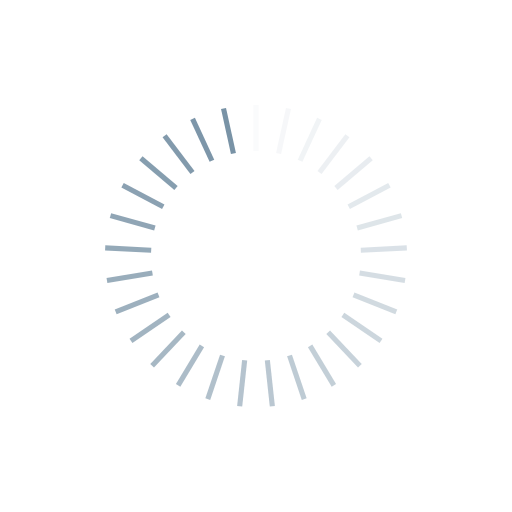
t = 0.00 s
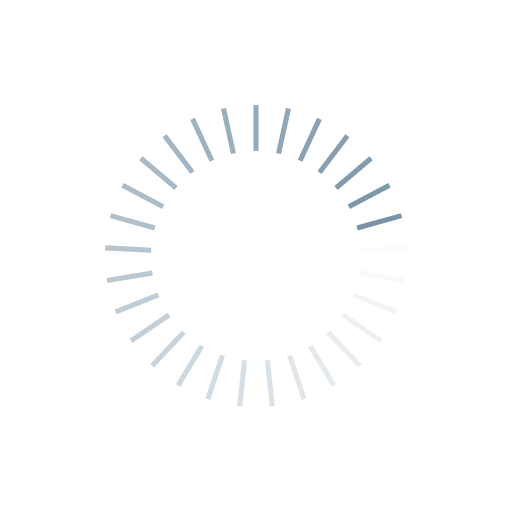
t = 0.17 s
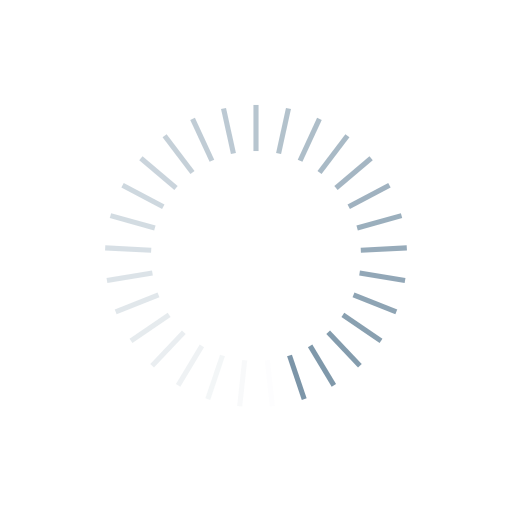
t = 0.34 s
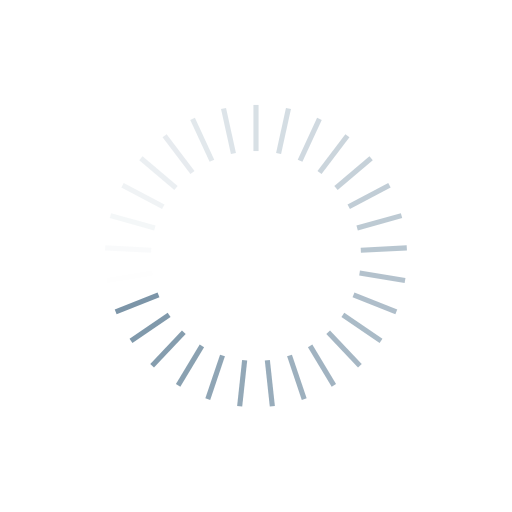
t = 0.50 s

The animated SVG that drew these frames (rendered in a browser with its animation timeline set to each time). Animation: 29 SMIL elements (animate=29); one cycle of 0.67 s, repeats indefinitely.

<?xml version="1.0" encoding="utf-8"?>
<svg xmlns="http://www.w3.org/2000/svg" xmlns:xlink="http://www.w3.org/1999/xlink" style="margin: auto; background: rgb(255, 255, 255); display: block; shape-rendering: auto;" width="197px" height="197px" viewBox="0 0 100 100" preserveAspectRatio="xMidYMid">
<g transform="rotate(0 50 50)">
  <rect x="49.5" y="20.5" rx="0" ry="0" width="1" height="9" fill="#7993a6">
    <animate attributeName="opacity" values="1;0" keyTimes="0;1" dur="0.6711409395973155s" begin="-0.6479981485767183s" repeatCount="indefinite"></animate>
  </rect>
</g><g transform="rotate(12.413793103448276 50 50)">
  <rect x="49.5" y="20.5" rx="0" ry="0" width="1" height="9" fill="#7993a6">
    <animate attributeName="opacity" values="1;0" keyTimes="0;1" dur="0.6711409395973155s" begin="-0.6248553575561212s" repeatCount="indefinite"></animate>
  </rect>
</g><g transform="rotate(24.82758620689655 50 50)">
  <rect x="49.5" y="20.5" rx="0" ry="0" width="1" height="9" fill="#7993a6">
    <animate attributeName="opacity" values="1;0" keyTimes="0;1" dur="0.6711409395973155s" begin="-0.6017125665355242s" repeatCount="indefinite"></animate>
  </rect>
</g><g transform="rotate(37.241379310344826 50 50)">
  <rect x="49.5" y="20.5" rx="0" ry="0" width="1" height="9" fill="#7993a6">
    <animate attributeName="opacity" values="1;0" keyTimes="0;1" dur="0.6711409395973155s" begin="-0.578569775514927s" repeatCount="indefinite"></animate>
  </rect>
</g><g transform="rotate(49.6551724137931 50 50)">
  <rect x="49.5" y="20.5" rx="0" ry="0" width="1" height="9" fill="#7993a6">
    <animate attributeName="opacity" values="1;0" keyTimes="0;1" dur="0.6711409395973155s" begin="-0.55542698449433s" repeatCount="indefinite"></animate>
  </rect>
</g><g transform="rotate(62.06896551724138 50 50)">
  <rect x="49.5" y="20.5" rx="0" ry="0" width="1" height="9" fill="#7993a6">
    <animate attributeName="opacity" values="1;0" keyTimes="0;1" dur="0.6711409395973155s" begin="-0.5322841934737329s" repeatCount="indefinite"></animate>
  </rect>
</g><g transform="rotate(74.48275862068965 50 50)">
  <rect x="49.5" y="20.5" rx="0" ry="0" width="1" height="9" fill="#7993a6">
    <animate attributeName="opacity" values="1;0" keyTimes="0;1" dur="0.6711409395973155s" begin="-0.5091414024531359s" repeatCount="indefinite"></animate>
  </rect>
</g><g transform="rotate(86.89655172413794 50 50)">
  <rect x="49.5" y="20.5" rx="0" ry="0" width="1" height="9" fill="#7993a6">
    <animate attributeName="opacity" values="1;0" keyTimes="0;1" dur="0.6711409395973155s" begin="-0.48599861143253875s" repeatCount="indefinite"></animate>
  </rect>
</g><g transform="rotate(99.3103448275862 50 50)">
  <rect x="49.5" y="20.5" rx="0" ry="0" width="1" height="9" fill="#7993a6">
    <animate attributeName="opacity" values="1;0" keyTimes="0;1" dur="0.6711409395973155s" begin="-0.4628558204119417s" repeatCount="indefinite"></animate>
  </rect>
</g><g transform="rotate(111.72413793103448 50 50)">
  <rect x="49.5" y="20.5" rx="0" ry="0" width="1" height="9" fill="#7993a6">
    <animate attributeName="opacity" values="1;0" keyTimes="0;1" dur="0.6711409395973155s" begin="-0.4397130293913446s" repeatCount="indefinite"></animate>
  </rect>
</g><g transform="rotate(124.13793103448276 50 50)">
  <rect x="49.5" y="20.5" rx="0" ry="0" width="1" height="9" fill="#7993a6">
    <animate attributeName="opacity" values="1;0" keyTimes="0;1" dur="0.6711409395973155s" begin="-0.4165702383707475s" repeatCount="indefinite"></animate>
  </rect>
</g><g transform="rotate(136.55172413793105 50 50)">
  <rect x="49.5" y="20.5" rx="0" ry="0" width="1" height="9" fill="#7993a6">
    <animate attributeName="opacity" values="1;0" keyTimes="0;1" dur="0.6711409395973155s" begin="-0.3934274473501504s" repeatCount="indefinite"></animate>
  </rect>
</g><g transform="rotate(148.9655172413793 50 50)">
  <rect x="49.5" y="20.5" rx="0" ry="0" width="1" height="9" fill="#7993a6">
    <animate attributeName="opacity" values="1;0" keyTimes="0;1" dur="0.6711409395973155s" begin="-0.3702846563295533s" repeatCount="indefinite"></animate>
  </rect>
</g><g transform="rotate(161.3793103448276 50 50)">
  <rect x="49.5" y="20.5" rx="0" ry="0" width="1" height="9" fill="#7993a6">
    <animate attributeName="opacity" values="1;0" keyTimes="0;1" dur="0.6711409395973155s" begin="-0.34714186530895624s" repeatCount="indefinite"></animate>
  </rect>
</g><g transform="rotate(173.79310344827587 50 50)">
  <rect x="49.5" y="20.5" rx="0" ry="0" width="1" height="9" fill="#7993a6">
    <animate attributeName="opacity" values="1;0" keyTimes="0;1" dur="0.6711409395973155s" begin="-0.32399907428835917s" repeatCount="indefinite"></animate>
  </rect>
</g><g transform="rotate(186.20689655172413 50 50)">
  <rect x="49.5" y="20.5" rx="0" ry="0" width="1" height="9" fill="#7993a6">
    <animate attributeName="opacity" values="1;0" keyTimes="0;1" dur="0.6711409395973155s" begin="-0.3008562832677621s" repeatCount="indefinite"></animate>
  </rect>
</g><g transform="rotate(198.6206896551724 50 50)">
  <rect x="49.5" y="20.5" rx="0" ry="0" width="1" height="9" fill="#7993a6">
    <animate attributeName="opacity" values="1;0" keyTimes="0;1" dur="0.6711409395973155s" begin="-0.277713492247165s" repeatCount="indefinite"></animate>
  </rect>
</g><g transform="rotate(211.0344827586207 50 50)">
  <rect x="49.5" y="20.5" rx="0" ry="0" width="1" height="9" fill="#7993a6">
    <animate attributeName="opacity" values="1;0" keyTimes="0;1" dur="0.6711409395973155s" begin="-0.25457070122656794s" repeatCount="indefinite"></animate>
  </rect>
</g><g transform="rotate(223.44827586206895 50 50)">
  <rect x="49.5" y="20.5" rx="0" ry="0" width="1" height="9" fill="#7993a6">
    <animate attributeName="opacity" values="1;0" keyTimes="0;1" dur="0.6711409395973155s" begin="-0.23142791020597084s" repeatCount="indefinite"></animate>
  </rect>
</g><g transform="rotate(235.86206896551724 50 50)">
  <rect x="49.5" y="20.5" rx="0" ry="0" width="1" height="9" fill="#7993a6">
    <animate attributeName="opacity" values="1;0" keyTimes="0;1" dur="0.6711409395973155s" begin="-0.20828511918537376s" repeatCount="indefinite"></animate>
  </rect>
</g><g transform="rotate(248.27586206896552 50 50)">
  <rect x="49.5" y="20.5" rx="0" ry="0" width="1" height="9" fill="#7993a6">
    <animate attributeName="opacity" values="1;0" keyTimes="0;1" dur="0.6711409395973155s" begin="-0.18514232816477666s" repeatCount="indefinite"></animate>
  </rect>
</g><g transform="rotate(260.6896551724138 50 50)">
  <rect x="49.5" y="20.5" rx="0" ry="0" width="1" height="9" fill="#7993a6">
    <animate attributeName="opacity" values="1;0" keyTimes="0;1" dur="0.6711409395973155s" begin="-0.16199953714417958s" repeatCount="indefinite"></animate>
  </rect>
</g><g transform="rotate(273.1034482758621 50 50)">
  <rect x="49.5" y="20.5" rx="0" ry="0" width="1" height="9" fill="#7993a6">
    <animate attributeName="opacity" values="1;0" keyTimes="0;1" dur="0.6711409395973155s" begin="-0.1388567461235825s" repeatCount="indefinite"></animate>
  </rect>
</g><g transform="rotate(285.51724137931035 50 50)">
  <rect x="49.5" y="20.5" rx="0" ry="0" width="1" height="9" fill="#7993a6">
    <animate attributeName="opacity" values="1;0" keyTimes="0;1" dur="0.6711409395973155s" begin="-0.11571395510298542s" repeatCount="indefinite"></animate>
  </rect>
</g><g transform="rotate(297.9310344827586 50 50)">
  <rect x="49.5" y="20.5" rx="0" ry="0" width="1" height="9" fill="#7993a6">
    <animate attributeName="opacity" values="1;0" keyTimes="0;1" dur="0.6711409395973155s" begin="-0.09257116408238833s" repeatCount="indefinite"></animate>
  </rect>
</g><g transform="rotate(310.3448275862069 50 50)">
  <rect x="49.5" y="20.5" rx="0" ry="0" width="1" height="9" fill="#7993a6">
    <animate attributeName="opacity" values="1;0" keyTimes="0;1" dur="0.6711409395973155s" begin="-0.06942837306179125s" repeatCount="indefinite"></animate>
  </rect>
</g><g transform="rotate(322.7586206896552 50 50)">
  <rect x="49.5" y="20.5" rx="0" ry="0" width="1" height="9" fill="#7993a6">
    <animate attributeName="opacity" values="1;0" keyTimes="0;1" dur="0.6711409395973155s" begin="-0.046285582041194165s" repeatCount="indefinite"></animate>
  </rect>
</g><g transform="rotate(335.17241379310343 50 50)">
  <rect x="49.5" y="20.5" rx="0" ry="0" width="1" height="9" fill="#7993a6">
    <animate attributeName="opacity" values="1;0" keyTimes="0;1" dur="0.6711409395973155s" begin="-0.023142791020597082s" repeatCount="indefinite"></animate>
  </rect>
</g><g transform="rotate(347.58620689655174 50 50)">
  <rect x="49.5" y="20.5" rx="0" ry="0" width="1" height="9" fill="#7993a6">
    <animate attributeName="opacity" values="1;0" keyTimes="0;1" dur="0.6711409395973155s" begin="0s" repeatCount="indefinite"></animate>
  </rect>
</g>
<!-- [ldio] generated by https://loading.io/ --></svg>
